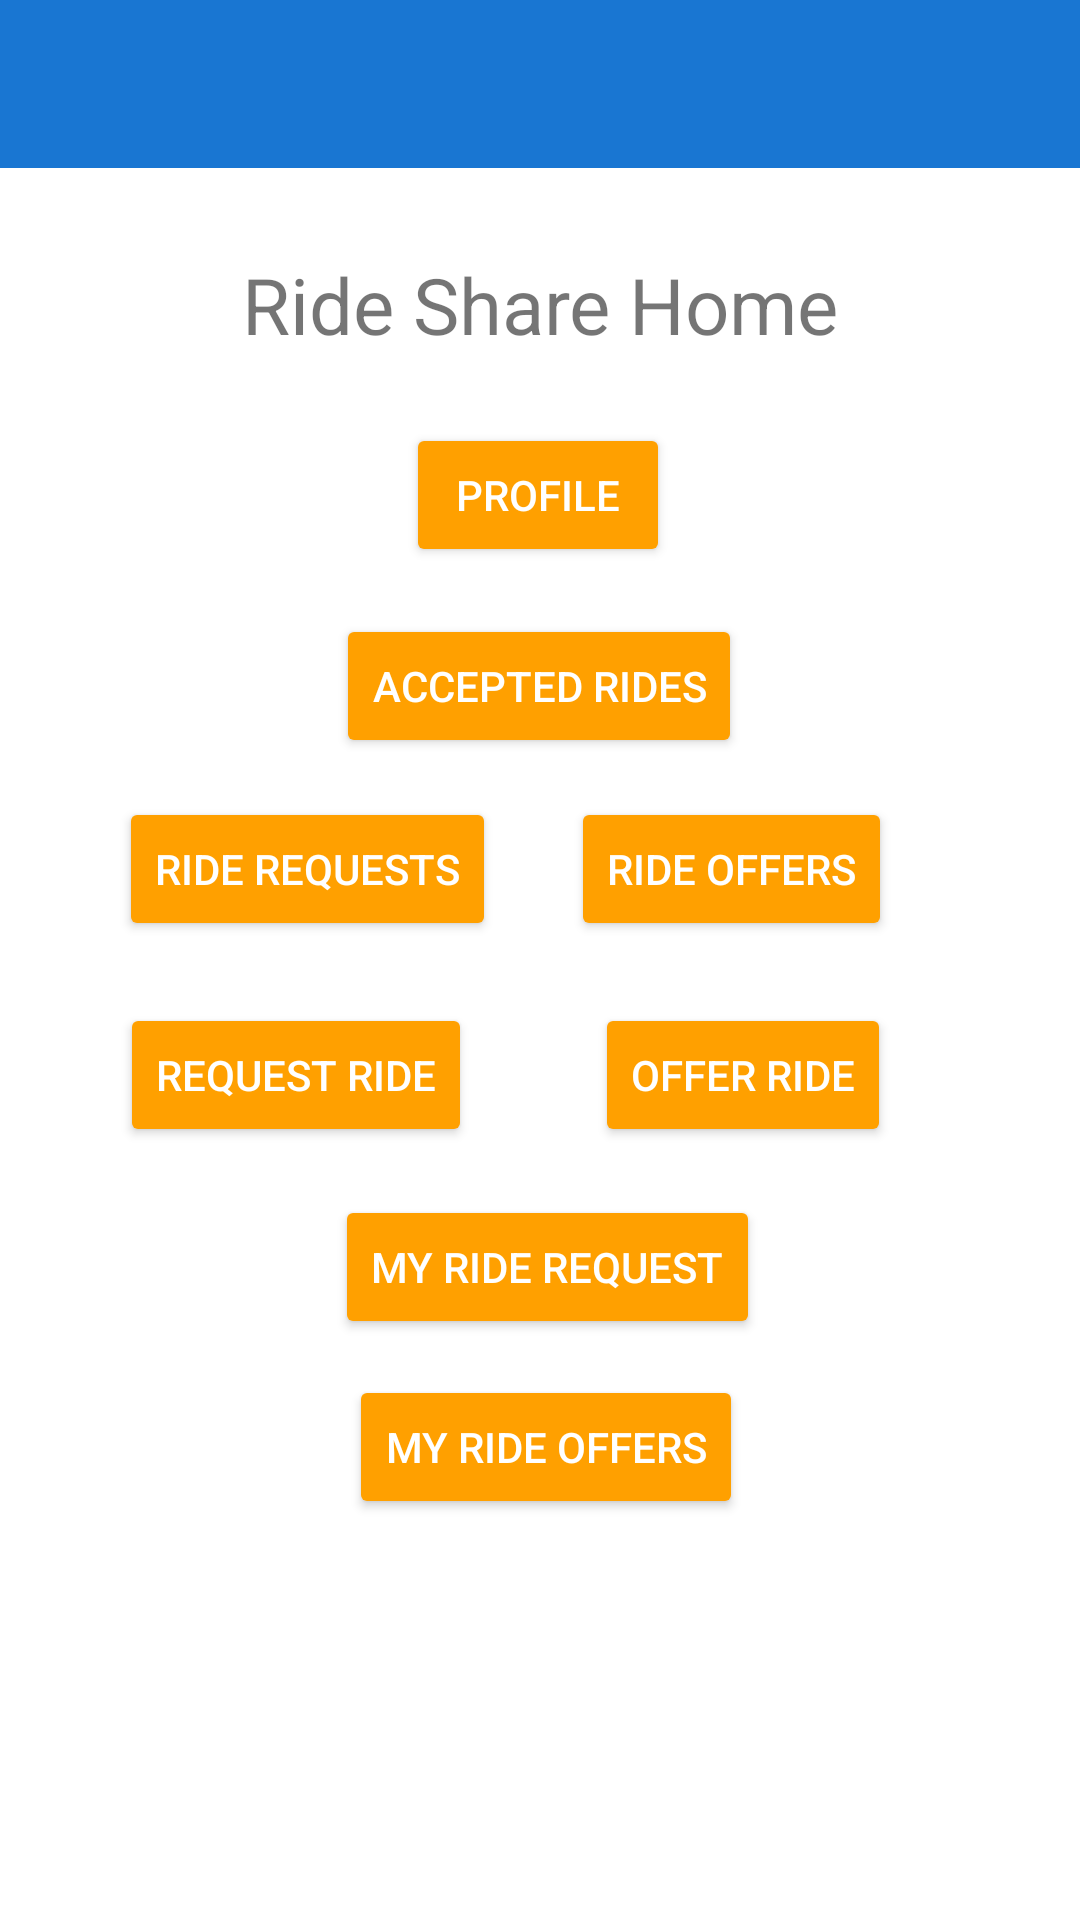

Android layout source for this screen:
<!-- AndroidManifest.xml: application theme AppTheme -->
<!-- res/layout/activity_home_page.xml -->
<?xml version="1.0" encoding="utf-8"?>
<androidx.constraintlayout.widget.ConstraintLayout xmlns:android="http://schemas.android.com/apk/res/android"
    xmlns:app="http://schemas.android.com/apk/res-auto"
    xmlns:tools="http://schemas.android.com/tools"
    android:layout_width="match_parent"
    android:layout_height="match_parent"
    tools:context=".HomePage">

    <TextView
        android:id="@+id/textView4"
        android:layout_width="wrap_content"
        android:layout_height="wrap_content"
        android:layout_marginTop="84dp"
        android:text="Ride Share Home"
        android:textSize="26sp"
        app:layout_constraintEnd_toEndOf="parent"
        app:layout_constraintStart_toStartOf="parent"
        app:layout_constraintTop_toTopOf="parent" />

    <Button
        android:id="@+id/button4"
        android:layout_width="wrap_content"
        android:layout_height="wrap_content"
        android:text="Request Ride"
        android:theme="@style/AppButton"
        app:layout_constraintBottom_toBottomOf="parent"
        app:layout_constraintEnd_toEndOf="parent"
        app:layout_constraintHorizontal_bias="0.165"
        app:layout_constraintStart_toStartOf="parent"
        app:layout_constraintTop_toTopOf="parent"
        app:layout_constraintVertical_bias="0.565" />

    <Button
        android:id="@+id/button5"
        android:layout_width="wrap_content"
        android:layout_height="wrap_content"
        android:text="Offer Ride"
        android:theme="@style/AppButton"
        app:layout_constraintBottom_toBottomOf="parent"
        app:layout_constraintEnd_toEndOf="parent"
        app:layout_constraintHorizontal_bias="0.759"
        app:layout_constraintStart_toStartOf="parent"
        app:layout_constraintTop_toTopOf="parent"
        app:layout_constraintVertical_bias="0.565" />

    <Button
        android:id="@+id/button6"
        android:layout_width="wrap_content"
        android:layout_height="wrap_content"
        android:text="Ride Requests"
        android:theme="@style/AppButton"
        app:layout_constraintBottom_toBottomOf="parent"
        app:layout_constraintEnd_toEndOf="parent"
        app:layout_constraintHorizontal_bias="0.169"
        app:layout_constraintStart_toStartOf="parent"
        app:layout_constraintTop_toTopOf="parent"
        app:layout_constraintVertical_bias="0.449" />

    <Button
        android:id="@+id/button7"
        android:layout_width="wrap_content"
        android:layout_height="wrap_content"
        android:text="Ride Offers"
        android:theme="@style/AppButton"
        app:layout_constraintBottom_toBottomOf="parent"
        app:layout_constraintEnd_toEndOf="parent"
        app:layout_constraintHorizontal_bias="0.752"
        app:layout_constraintStart_toStartOf="parent"
        app:layout_constraintTop_toTopOf="parent"
        app:layout_constraintVertical_bias="0.449" />

    <Button
        android:id="@+id/button8"
        android:layout_width="wrap_content"
        android:layout_height="wrap_content"
        android:text="My Ride Request"
        android:theme="@style/AppButton"
        app:layout_constraintBottom_toBottomOf="parent"
        app:layout_constraintEnd_toEndOf="parent"
        app:layout_constraintHorizontal_bias="0.511"
        app:layout_constraintStart_toStartOf="parent"
        app:layout_constraintTop_toTopOf="parent"
        app:layout_constraintVertical_bias="0.673" />

    <Button
        android:id="@+id/button9"
        android:layout_width="wrap_content"
        android:layout_height="wrap_content"
        android:text="My Ride Offers"
        android:theme="@style/AppButton"
        app:layout_constraintBottom_toBottomOf="parent"
        app:layout_constraintEnd_toEndOf="parent"
        app:layout_constraintHorizontal_bias="0.509"
        app:layout_constraintStart_toStartOf="parent"
        app:layout_constraintTop_toTopOf="parent"
        app:layout_constraintVertical_bias="0.774" />

    <Button
        android:id="@+id/button11"
        android:layout_width="wrap_content"
        android:layout_height="wrap_content"
        android:text="Accepted Rides"
        android:theme="@style/AppButton"
        app:layout_constraintBottom_toBottomOf="parent"
        app:layout_constraintEnd_toEndOf="parent"
        app:layout_constraintHorizontal_bias="0.498"
        app:layout_constraintStart_toStartOf="parent"
        app:layout_constraintTop_toTopOf="parent"
        app:layout_constraintVertical_bias="0.346" />

    <Button
        android:id="@+id/button12"
        android:layout_width="wrap_content"
        android:layout_height="wrap_content"
        android:text="Profile"
        android:theme="@style/AppButton"
        app:layout_constraintBottom_toBottomOf="parent"
        app:layout_constraintEnd_toEndOf="parent"
        app:layout_constraintHorizontal_bias="0.498"
        app:layout_constraintStart_toStartOf="parent"
        app:layout_constraintTop_toTopOf="parent"
        app:layout_constraintVertical_bias="0.238" />

    <androidx.appcompat.widget.Toolbar
        android:id="@+id/toolbar"
        android:layout_width="0dp"
        android:layout_height="wrap_content"
        android:background="@color/primary"
        android:minHeight="?attr/actionBarSize"
        android:theme="?attr/actionBarTheme"
        app:layout_constraintBottom_toBottomOf="parent"
        app:layout_constraintEnd_toEndOf="parent"
        app:layout_constraintHorizontal_bias="0.0"
        app:layout_constraintStart_toStartOf="parent"
        app:layout_constraintTop_toTopOf="parent"
        app:layout_constraintVertical_bias="0.0" />
</androidx.constraintlayout.widget.ConstraintLayout>
<!-- resources referenced by this layout -->
<resources>
  <color name="primary">#1976D2</color>
  <style name="AppButton" parent="Widget.AppCompat.Button">
          <item name="android:textColor">@color/background</item>
          <item name="android:backgroundTint">@color/accent</item>
      </style>
  <style name="AppTheme" parent="Theme.MaterialComponents.Light.NoActionBar">
          
          <item name="colorPrimary">@color/primary</item>
          <item name="colorPrimaryDark">@color/primary_dark</item>
          <item name="colorAccent">@color/accent</item>
      </style>
  <color name="background">#FFFFFF</color>
  <color name="accent">#FFA000</color>
  <color name="primary_dark">#115293</color>
</resources>
